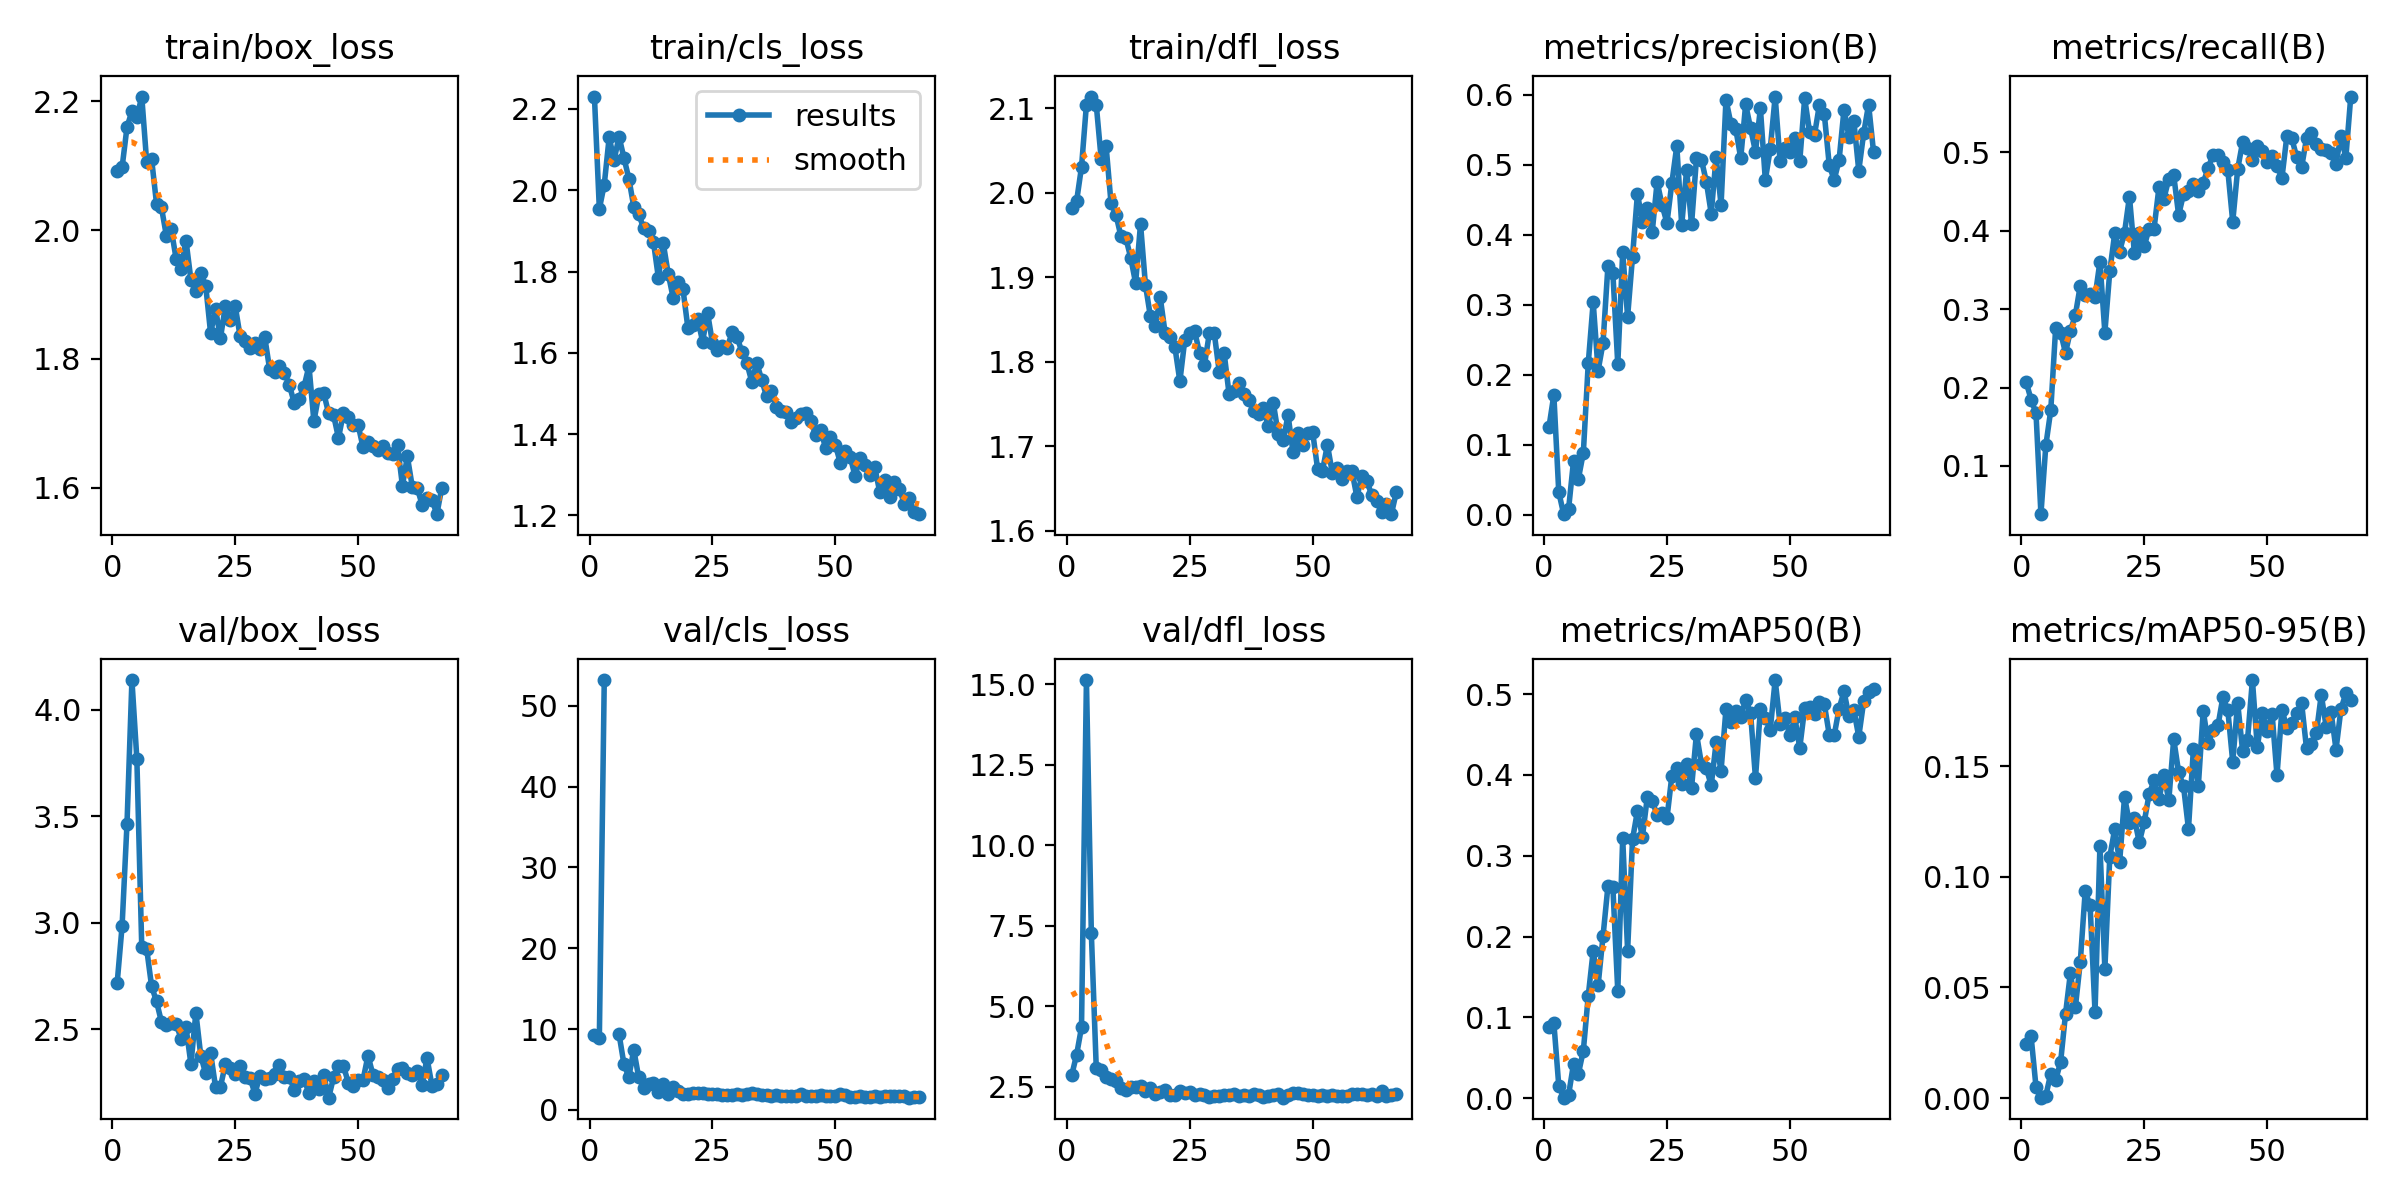

The table this chart was drawn from, first rows:
epoch, time, train/box_loss, train/cls_loss, train/dfl_loss, metrics/precision(B), metrics/recall(B), metrics/mAP50(B), metrics/mAP50-95(B), val/box_loss, val/cls_loss, val/dfl_loss, lr/pg0, lr/pg1, lr/pg2
1, 13.06, 2.092, 2.231, 1.982, 0.125, 0.2069, 0.08848, 0.02427, 2.718, 9.313, 2.851, 0.00048, 0.00048, 0.00048
2, 25.79, 2.097, 1.954, 1.99, 0.1714, 0.1846, 0.09341, 0.02792, 2.985, 8.87, 3.49, 0.0009776, 0.0009776, 0.0009776
3, 38.16, 2.16, 2.014, 2.031, 0.03266, 0.1673, 0.01558, 0.00498, 3.466, 53.18, 4.342, 0.001473, 0.001473, 0.001473
4, 50.8, 2.185, 2.13, 2.104, 0.00108, 0.03841, 0.00065, 0.00017, 4.14, inf, 15.12, 0.001965, 0.001965, 0.001965
5, 63.21, 2.175, 2.074, 2.114, 0.00866, 0.1264, 0.00409, 0.00108, 3.771, inf, 7.256, 0.00198, 0.00198, 0.00198
6, 75.57, 2.207, 2.132, 2.104, 0.07695, 0.171, 0.04234, 0.01109, 2.885, 9.397, 3.083, 0.001975, 0.001975, 0.001975
7, 87.97, 2.106, 2.08, 2.04, 0.05194, 0.2763, 0.03048, 0.0082, 2.878, 5.681, 3.002, 0.00197, 0.00197, 0.00197
8, 100.2, 2.11, 2.029, 2.055, 0.08886, 0.2701, 0.05898, 0.01623, 2.702, 4.064, 2.804, 0.001965, 0.001965, 0.001965
9, 112.5, 2.041, 1.96, 1.988, 0.2168, 0.2441, 0.1268, 0.03803, 2.631, 7.465, 2.733, 0.00196, 0.00196, 0.00196
10, 124.8, 2.035, 1.942, 1.974, 0.3038, 0.2726, 0.1823, 0.0566, 2.535, 4.027, 2.679, 0.001955, 0.001955, 0.001955
11, 137.1, 1.991, 1.906, 1.949, 0.2061, 0.2924, 0.1396, 0.04097, 2.521, 2.769, 2.459, 0.00195, 0.00195, 0.00195
12, 149.9, 2.001, 1.899, 1.947, 0.2454, 0.33, 0.2003, 0.06146, 2.528, 3.268, 2.396, 0.001946, 0.001946, 0.001946
13, 162.7, 1.955, 1.873, 1.923, 0.3556, 0.3186, 0.2624, 0.09351, 2.524, 3.341, 2.49, 0.001941, 0.001941, 0.001941
14, 175.2, 1.94, 1.785, 1.893, 0.3459, 0.3197, 0.2618, 0.08707, 2.456, 2.238, 2.49, 0.001936, 0.001936, 0.001936
15, 187.6, 1.983, 1.869, 1.963, 0.215, 0.3156, 0.1323, 0.03883, 2.509, 3.236, 2.51, 0.001931, 0.001931, 0.001931
16, 200.1, 1.922, 1.795, 1.891, 0.3748, 0.3606, 0.3216, 0.1141, 2.336, 2.034, 2.36, 0.001926, 0.001926, 0.001926
17, 212.3, 1.905, 1.736, 1.854, 0.2831, 0.2701, 0.1825, 0.05832, 2.578, 2.896, 2.447, 0.001921, 0.001921, 0.001921
18, 225, 1.934, 1.775, 1.842, 0.3689, 0.3482, 0.3202, 0.109, 2.375, 2.385, 2.284, 0.001916, 0.001916, 0.001916
19, 237.2, 1.914, 1.757, 1.877, 0.4587, 0.3965, 0.3555, 0.1216, 2.292, 1.983, 2.323, 0.001911, 0.001911, 0.001911
20, 249.7, 1.84, 1.662, 1.834, 0.4189, 0.3735, 0.3229, 0.1065, 2.388, 2.024, 2.407, 0.001906, 0.001906, 0.001906
21, 262, 1.877, 1.669, 1.83, 0.4377, 0.3978, 0.3722, 0.1361, 2.229, 2.06, 2.243, 0.001901, 0.001901, 0.001901
22, 274.6, 1.832, 1.683, 1.817, 0.4036, 0.4436, 0.3677, 0.1243, 2.231, 2.063, 2.236, 0.001896, 0.001896, 0.001896
23, 286.9, 1.882, 1.628, 1.777, 0.4756, 0.3718, 0.3504, 0.1264, 2.336, 2.133, 2.356, 0.001891, 0.001891, 0.001891
24, 299.5, 1.86, 1.698, 1.826, 0.4425, 0.3965, 0.3528, 0.1156, 2.317, 2.036, 2.316, 0.001886, 0.001886, 0.001886
25, 312, 1.882, 1.624, 1.834, 0.4169, 0.3804, 0.3464, 0.1247, 2.29, 1.993, 2.342, 0.001881, 0.001881, 0.001881
26, 324.2, 1.835, 1.606, 1.836, 0.4743, 0.4027, 0.3992, 0.1373, 2.329, 1.957, 2.247, 0.001876, 0.001876, 0.001876
27, 336.6, 1.828, 1.616, 1.811, 0.5268, 0.4027, 0.408, 0.1436, 2.277, 1.892, 2.271, 0.001871, 0.001871, 0.001871
28, 349.2, 1.816, 1.613, 1.797, 0.4136, 0.4554, 0.3891, 0.1351, 2.274, 1.906, 2.227, 0.001866, 0.001866, 0.001866
29, 361.3, 1.825, 1.65, 1.834, 0.4929, 0.4411, 0.4132, 0.1461, 2.198, 1.89, 2.184, 0.001861, 0.001861, 0.001861
30, 373.7, 1.815, 1.639, 1.834, 0.4149, 0.4659, 0.3841, 0.1346, 2.28, 1.914, 2.196, 0.001856, 0.001856, 0.001856
31, 386, 1.834, 1.602, 1.788, 0.5091, 0.4709, 0.451, 0.1623, 2.267, 1.828, 2.224, 0.001852, 0.001852, 0.001852
32, 398.6, 1.784, 1.574, 1.81, 0.5073, 0.4201, 0.414, 0.1473, 2.269, 1.938, 2.241, 0.001847, 0.001847, 0.001847
33, 410.9, 1.78, 1.529, 1.762, 0.476, 0.4469, 0.4086, 0.1409, 2.292, 2.081, 2.247, 0.001842, 0.001842, 0.001842
34, 423.2, 1.789, 1.576, 1.766, 0.4303, 0.4512, 0.3869, 0.1216, 2.33, 1.94, 2.263, 0.001837, 0.001837, 0.001837
35, 435.5, 1.778, 1.534, 1.775, 0.5113, 0.4597, 0.4404, 0.1578, 2.276, 1.798, 2.213, 0.001832, 0.001832, 0.001832
36, 447.9, 1.76, 1.493, 1.762, 0.4424, 0.4511, 0.4051, 0.141, 2.277, 1.857, 2.23, 0.001827, 0.001827, 0.001827
37, 460, 1.732, 1.505, 1.754, 0.5928, 0.461, 0.4815, 0.1751, 2.217, 1.759, 2.207, 0.001822, 0.001822, 0.001822
38, 472.3, 1.738, 1.468, 1.742, 0.5588, 0.4802, 0.4652, 0.1604, 2.259, 1.815, 2.261, 0.001817, 0.001817, 0.001817
39, 484.7, 1.757, 1.457, 1.738, 0.5508, 0.4969, 0.4794, 0.1664, 2.265, 1.715, 2.24, 0.001812, 0.001812, 0.001812
40, 497.4, 1.789, 1.454, 1.745, 0.5094, 0.4969, 0.4714, 0.1684, 2.2, 1.789, 2.188, 0.001807, 0.001807, 0.001807
41, 510.6, 1.703, 1.43, 1.724, 0.5861, 0.4882, 0.4932, 0.1812, 2.258, 1.714, 2.215, 0.001802, 0.001802, 0.001802
42, 524.1, 1.745, 1.44, 1.751, 0.5522, 0.4771, 0.4763, 0.1754, 2.218, 1.734, 2.228, 0.001797, 0.001797, 0.001797
43, 537, 1.747, 1.449, 1.715, 0.5186, 0.4114, 0.396, 0.1519, 2.285, 1.979, 2.272, 0.001792, 0.001792, 0.001792
44, 551.1, 1.715, 1.452, 1.707, 0.5805, 0.4783, 0.4813, 0.1788, 2.179, 1.73, 2.158, 0.001787, 0.001787, 0.001787
45, 563.5, 1.713, 1.432, 1.737, 0.4782, 0.513, 0.4704, 0.157, 2.274, 1.782, 2.23, 0.001782, 0.001782, 0.001782
46, 575.8, 1.677, 1.397, 1.693, 0.5226, 0.5056, 0.4558, 0.1617, 2.327, 1.784, 2.302, 0.001777, 0.001777, 0.001777
47, 588, 1.716, 1.409, 1.716, 0.5974, 0.4907, 0.5173, 0.189, 2.328, 1.822, 2.296, 0.001772, 0.001772, 0.001772
48, 600.8, 1.71, 1.366, 1.702, 0.5053, 0.5081, 0.4628, 0.1585, 2.25, 1.758, 2.275, 0.001767, 0.001767, 0.001767
49, 613, 1.697, 1.393, 1.716, 0.5245, 0.5019, 0.4703, 0.1742, 2.233, 1.684, 2.243, 0.001762, 0.001762, 0.001762
50, 625.4, 1.697, 1.373, 1.717, 0.5186, 0.4882, 0.4488, 0.1661, 2.264, 1.764, 2.235, 0.001757, 0.001757, 0.001757
51, 637.6, 1.662, 1.329, 1.674, 0.5382, 0.4954, 0.4711, 0.1738, 2.264, 2.005, 2.199, 0.001752, 0.001752, 0.001752
52, 650, 1.671, 1.359, 1.671, 0.5049, 0.4833, 0.4333, 0.1459, 2.376, 1.894, 2.253, 0.001748, 0.001748, 0.001748
53, 662.2, 1.665, 1.345, 1.702, 0.5949, 0.4672, 0.4827, 0.1755, 2.287, 1.666, 2.222, 0.001743, 0.001743, 0.001743
54, 674.6, 1.659, 1.296, 1.668, 0.5469, 0.5206, 0.4835, 0.1675, 2.278, 1.667, 2.233, 0.001738, 0.001738, 0.001738
55, 687.1, 1.665, 1.341, 1.674, 0.5426, 0.518, 0.4757, 0.1696, 2.263, 1.738, 2.225, 0.001733, 0.001733, 0.001733
56, 699.5, 1.654, 1.323, 1.661, 0.5858, 0.4942, 0.4898, 0.174, 2.225, 1.655, 2.202, 0.001728, 0.001728, 0.001728
57, 711.9, 1.652, 1.3, 1.671, 0.5719, 0.4808, 0.4873, 0.1787, 2.268, 1.593, 2.225, 0.001723, 0.001723, 0.001723
58, 724.4, 1.666, 1.318, 1.67, 0.4993, 0.518, 0.4497, 0.1581, 2.312, 1.765, 2.259, 0.001718, 0.001718, 0.001718
59, 736.7, 1.603, 1.258, 1.64, 0.4783, 0.5242, 0.4489, 0.1603, 2.319, 1.662, 2.271, 0.001713, 0.001713, 0.001713
60, 749, 1.649, 1.288, 1.665, 0.5067, 0.5105, 0.4821, 0.1649, 2.296, 1.7, 2.272, 0.001708, 0.001708, 0.001708
... 7 more rows
